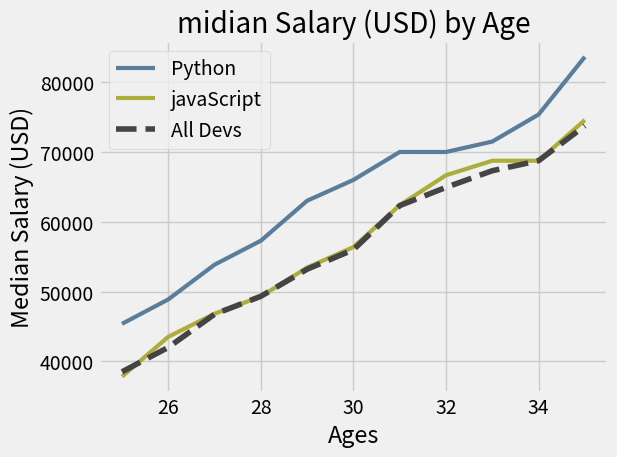

Python code for this plot:

# este ultimo video de la nivelacion consiste en una breve introduccion sobre matplotlib y sus usos
from matplotlib import pyplot as plt 								# de la libreria se importa a pyplot

#print (plt.style.available)										# esta linea ayuda a saber los estilos disponibles
plt.style.use('fivethirtyeight')									# existen distintos estilos de grafico, este es uno de los
																	# disponibles
ages_x = [25, 26, 27, 28, 29, 30, 31, 32, 33, 34, 35] 				# del Github del profesor del video se obtienen datos como edad

py_dev_y = [45372, 48876, 53850, 57287, 63016,						# por cada edad tienen un promedio de pago
            65998, 70003, 70000, 71496, 75370, 83640]
plt.plot(ages_x, py_dev_y, color = '#5a7d9a', linewidth = 3, label = 'Python')		# este codigo dice que va a graficar y con que
																					# caracteristicas, como color, ancho de linea y etiqueta
js_dev_y = [37810, 43515, 46823, 49293, 53437,									
            56373, 62375, 66674, 68745, 68746, 74583]
plt.plot(ages_x, js_dev_y, color = '#adad3b', linewidth = 3, label = 'javaScript')

dev_y = [38496, 42000, 46752, 49320, 53200,
         56000, 62316, 64928, 67317, 68748, 73752]
plt.plot(ages_x, dev_y, color = '#444444', linestyle = '--', label = 'All Devs')

plt.xlabel('Ages')													# esta es la etiqueta de los ejes, en este caso el eje x
plt.ylabel('Median Salary (USD)')									# etiqueta del eje y
plt.title('midian Salary (USD) by Age')								# y el titulo del grafico a mostrar

plt.legend()														# se necesita este codigo para que plotee de form corecta

plt.grid(True)														# se le pide que imprima cuadriculado

plt.tight_layout()													# hace el orden de las etiquetas y que calcen bien

plt.show()															# imprime

